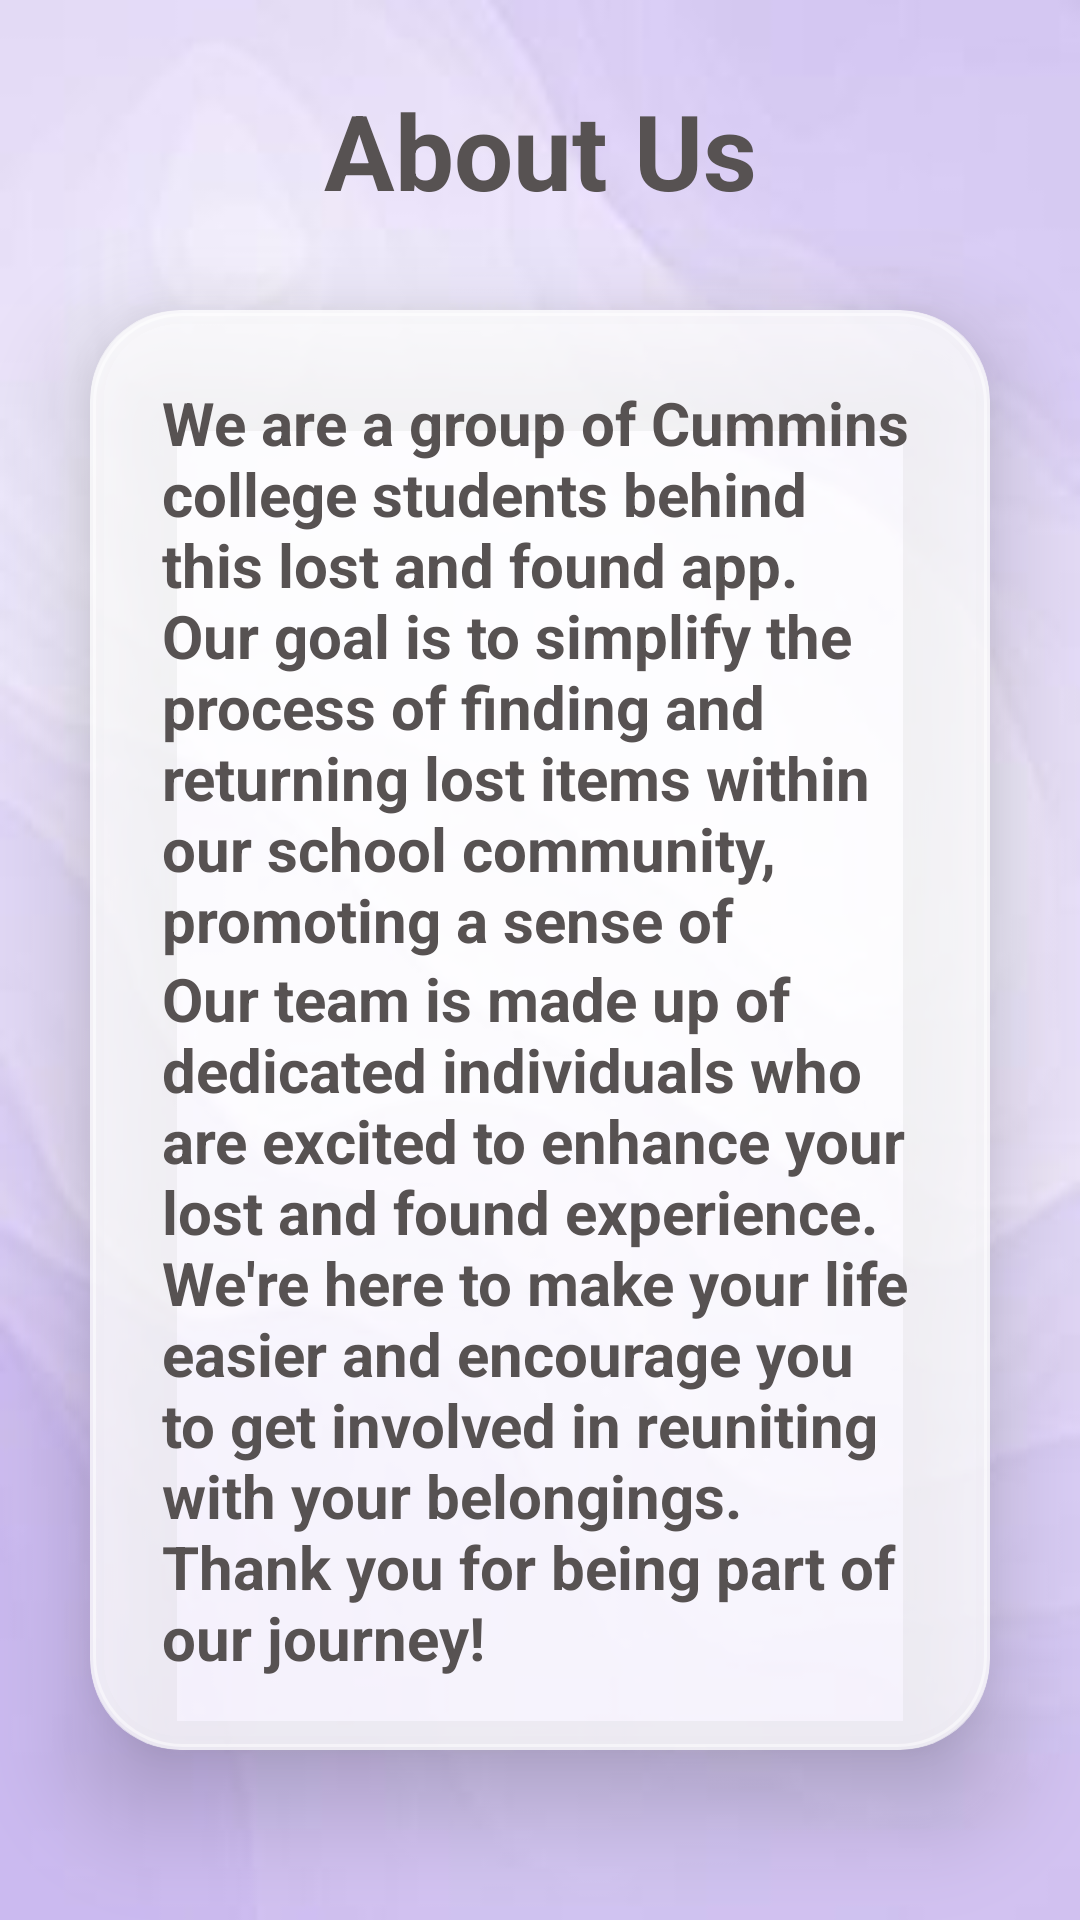

Reconstruct the res/layout file that produces this screen, plus the resources it refers to.
<!-- AndroidManifest.xml: application theme Theme.LOFO -->
<!-- res/layout/fragment_about_us.xml -->
<?xml version="1.0" encoding="utf-8"?>
<LinearLayout
    xmlns:android="http://schemas.android.com/apk/res/android"
    xmlns:app="http://schemas.android.com/apk/res-auto"
    xmlns:tools="http://schemas.android.com/tools"
    android:layout_width="match_parent"
    android:layout_height="match_parent"
    android:orientation="vertical"
    android:gravity="center"
    android:background="@drawable/img3"
    tools:context=".Login">

    <TextView
        android:layout_width="316dp"
        android:layout_height="wrap_content"
        android:text="About Us"
        android:textColor="#575252"
        android:gravity="center"
        android:textSize="35sp"
        android:textStyle="bold" />

    <androidx.cardview.widget.CardView
        android:layout_width="match_parent"
        android:layout_height="wrap_content"
        android:layout_margin="30dp"
        android:backgroundTint="#FFFFFF"
        app:cardBackgroundColor="#95FFFFFF"
        app:cardCornerRadius="30dp"
        app:cardElevation="20dp">

        <LinearLayout
            android:layout_width="match_parent"
            android:layout_height="wrap_content"
            android:layout_gravity="center_horizontal"
            android:background="@drawable/lavendar_border"
            android:backgroundTint="#74FFFFFF"
            android:orientation="vertical"
            android:padding="24dp">

            <TextView
                android:layout_width="wrap_content"
                android:layout_height="192dp"
                android:text="We are a group of Cummins college students behind this lost and found app. Our goal is to simplify the process of finding and returning lost items within our school community, promoting a sense of responsibility and unity."
                android:textAlignment="viewStart"
                android:textColor="#575252"
                android:textSize="20sp"
                android:textStyle="bold" />

            <TextView
                android:layout_width="wrap_content"
                android:layout_height="wrap_content"
                android:text="Our team is made up of dedicated individuals who are excited to enhance your lost and found experience. We're here to make your life easier and encourage you to get involved in reuniting with your belongings. Thank you for being part of our journey!"
                android:textAlignment="viewStart"
                android:textColor="#575252"
                android:textSize="20sp"
                android:textStyle="bold" />

        </LinearLayout>
    </androidx.cardview.widget.CardView>


</LinearLayout>
<!-- resources referenced by this layout -->
<resources>
  <!-- drawable img3: jpg bitmap (drawable, 4671 bytes) -->
  <!-- drawable lavendar_border (drawable) -->
  <?xml version="1.0" encoding="utf-8"?>
  <shape xmlns:android="http://schemas.android.com/apk/res/android"
               android:shape="rectangle">
  
      <stroke
      android:width="2dp"
      android:color="@color/lavendar" />
  
      <corners
          android:radius="30dp" />
  
  
  </shape>
  <style name="Theme.LOFO" parent="Theme.MaterialComponents.DayNight.NoActionBar">
          
          <item name="colorPrimary">@color/lavendar</item>
          <item name="colorPrimaryVariant">@color/lavendar</item>
          <item name="colorOnPrimary">@color/white</item>
          
          <item name="colorSecondary">@color/teal_200</item>
          <item name="colorSecondaryVariant">@color/teal_700</item>
          <item name="colorOnSecondary">@color/black</item>
          
          <item name="android:statusBarColor" tools:targetApi="21">?attr/colorPrimaryVariant</item>
          
      </style>
  <color name="lavendar">#8692F7</color>
  <color name="white">#FFFFFFFF</color>
  <color name="teal_200">#FF03DAC5</color>
  <color name="teal_700">#FF018786</color>
  <color name="black">#FF000000</color>
</resources>
